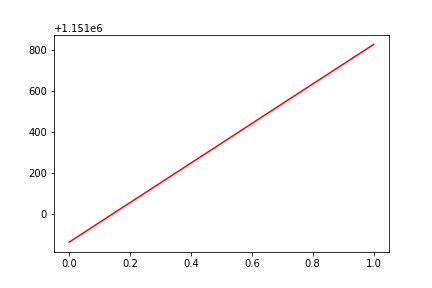

The table this chart was drawn from, first rows:
, date, assets
0, 0, 1150865
1, 20160921, 1151825
